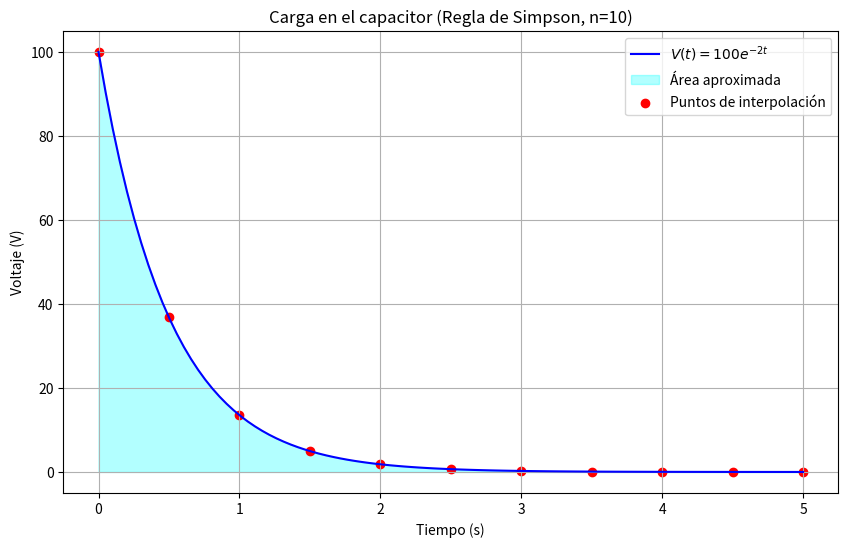

Reproduce this figure in Python.
import numpy as np
import matplotlib.pyplot as plt

def simpson_rule(f, a, b, n):
    """Aproxima la integral de f(x) en [a, b] usando la regla de Simpson."""
    if n % 2 == 1:
        raise ValueError("El número de subintervalos (n) debe ser par.")
    
    h = (b - a) / n
    x = np.linspace(a, b, n + 1)
    fx = f(x)
    
    integral = (h / 3) * (fx[0] + 2 * np.sum(fx[2:n:2]) + 4 * np.sum(fx[1:n:2]) + fx[n])
    
    return integral

# Parámetros del problema
C = 1e-6  # F
T = 5     # s

# Función a integrar
def V(t):
    return 100 * np.exp(-2 * t)

# Solución analítica
def solucion_analitica(T):
    return C * 100 * (1 - np.exp(-2 * T)) / 2

# Valores de n a probar
n_values = [6, 10, 20, 30]

# Resultados
print("Ejercicio 2: Cálculo de la carga eléctrica en un capacitor")
print(f"Solución analítica: {solucion_analitica(T):.10f} C\n")

for n in n_values:
    resultado = C * simpson_rule(V, 0, T, n)
    error = abs(resultado - solucion_analitica(T))
    print(f"n = {n}: Aproximación = {resultado:.10f} C, Error = {error:.4e}")

# Gráfica para n=10
n = 10
t_vals = np.linspace(0, T, 100)
V_vals = V(t_vals)

plt.figure(figsize=(10, 6))
plt.plot(t_vals, V_vals, label=r"$V(t) = 100e^{-2t}$", color="blue")
plt.fill_between(t_vals, V_vals, alpha=0.3, color="cyan", label="Área aproximada")
plt.scatter(np.linspace(0, T, n+1), V(np.linspace(0, T, n+1)), color="red", label="Puntos de interpolación")
plt.xlabel("Tiempo (s)")
plt.ylabel("Voltaje (V)")
plt.title("Carga en el capacitor (Regla de Simpson, n=10)")
plt.legend()
plt.grid()
plt.savefig("ejercicio2_simpson.png")
plt.show()